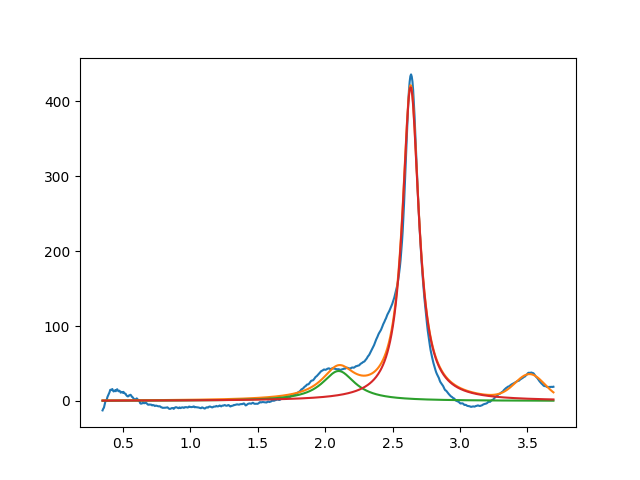

Data behind this chart, as committed beside it:
2.099999999999999201e+00, 3.999999999999995026e+01, 2.999999999999999334e-01, 2.341144063051121383e-13
2.634029035913081351e+00, 4.190400998868394709e+02, 1.474961926328608730e-01, 1.370631224208468214e-14
3.517952730179498388e+00, 3.252857874960234597e+01, 2.581856328637853193e-01, 9.999999999999998890e-01
